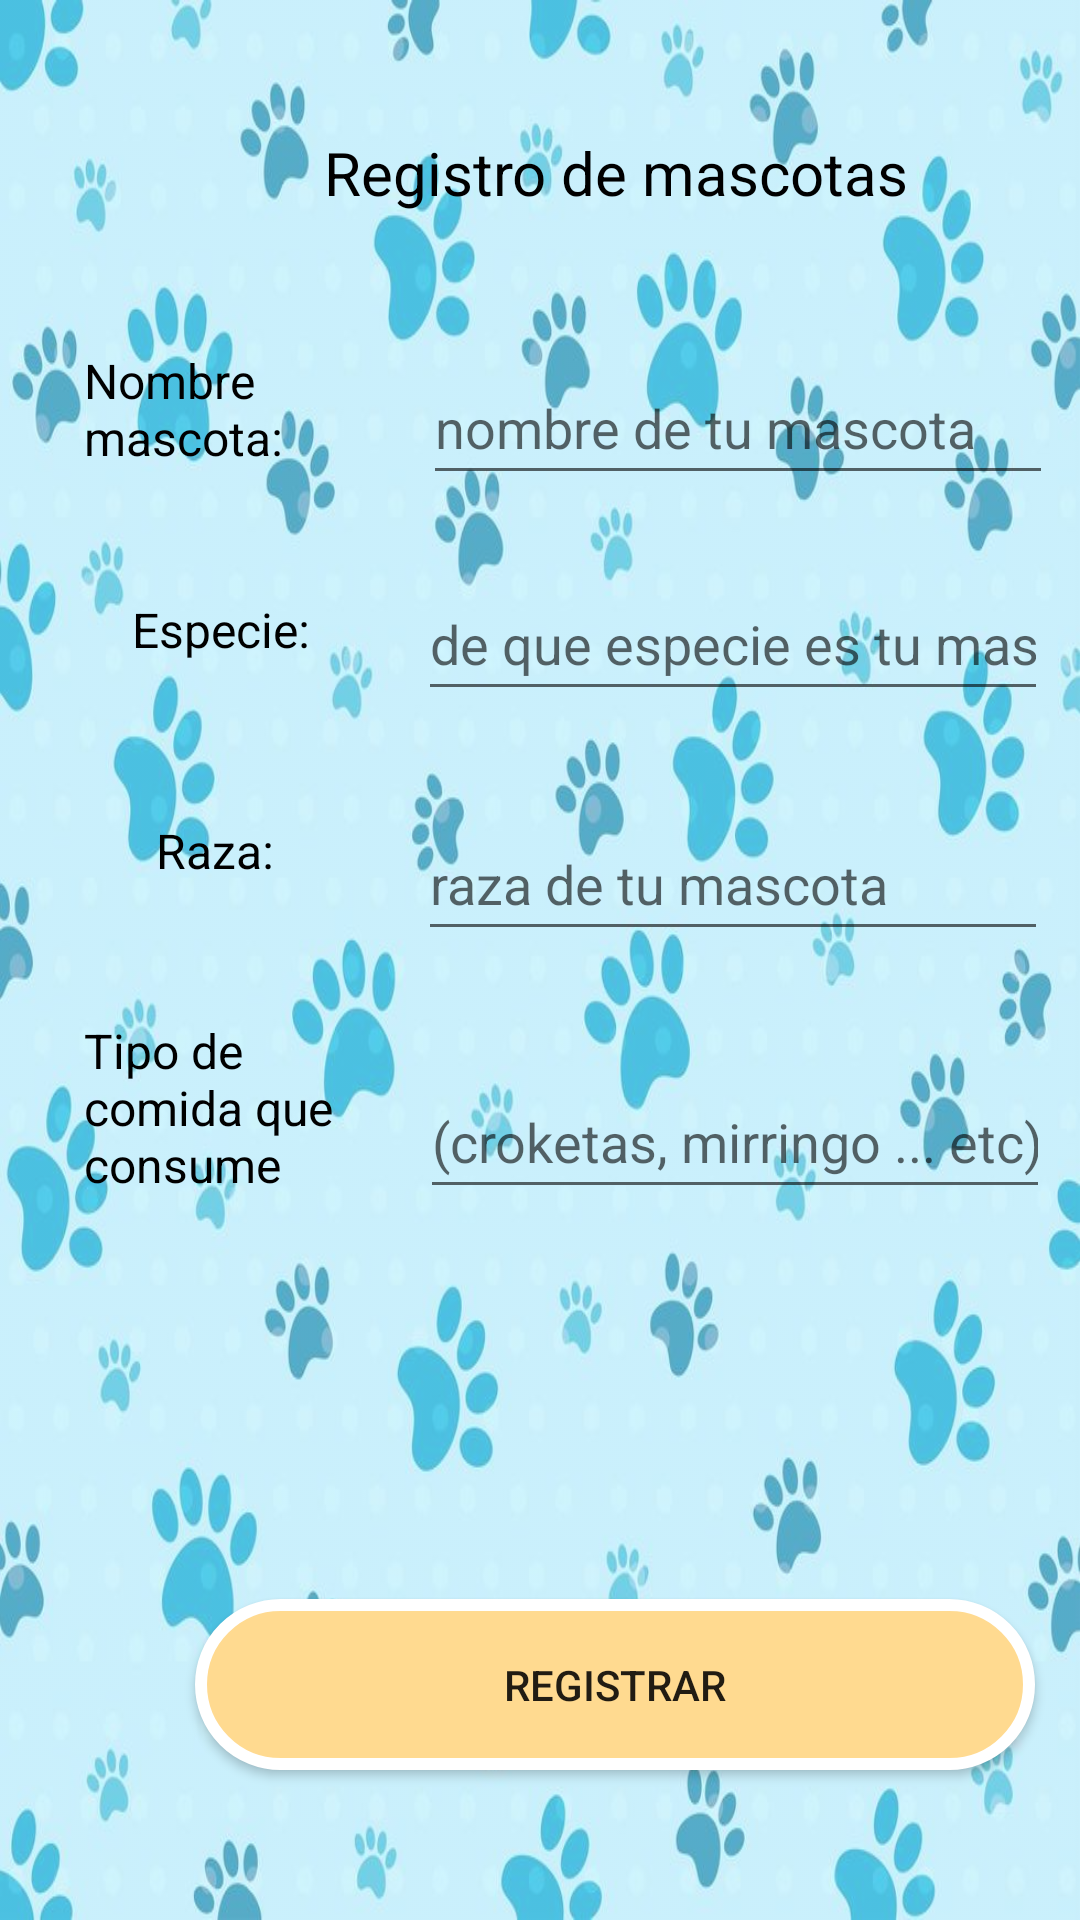

This screen was rendered from an Android layout file. Write that file and the resources it references.
<!-- AndroidManifest.xml: application theme Theme.AppMascotas -->
<!-- res/layout/activity_registro_mascotas.xml -->
<?xml version="1.0" encoding="utf-8"?>
<androidx.constraintlayout.widget.ConstraintLayout xmlns:android="http://schemas.android.com/apk/res/android"
    xmlns:app="http://schemas.android.com/apk/res-auto"
    xmlns:tools="http://schemas.android.com/tools"
    android:layout_width="match_parent"
    android:layout_height="match_parent"
    android:background="@drawable/backgroun_image"
    android:backgroundTint="#60C6FBFD"
    android:backgroundTintMode="src_over"
    tools:context=".vistas.RegistroMascotas">

    <TextView
        android:id="@+id/textView9"
        android:layout_width="wrap_content"
        android:layout_height="wrap_content"
        android:layout_marginStart="108dp"
        android:layout_marginTop="44dp"
        android:text="Registro de mascotas"
        android:textColor="#000000"
        android:textSize="20sp"
        app:layout_constraintStart_toStartOf="parent"
        app:layout_constraintTop_toTopOf="parent" />

    <Button
        android:id="@+id/button2"
        android:layout_width="280dp"
        android:layout_height="57dp"
        android:layout_marginStart="65dp"
        android:layout_marginBottom="50dp"
        android:background="@drawable/ovalado"
        android:onClick="btnRegistroPet"
        android:text="@string/btnRegistrar"
        app:layout_constraintBottom_toBottomOf="parent"
        app:layout_constraintStart_toStartOf="parent" />

    <EditText
        android:id="@+id/txtNombreMascota"
        android:layout_width="wrap_content"
        android:layout_height="wrap_content"
        android:layout_marginStart="18dp"
        android:layout_marginTop="46dp"
        android:ems="10"
        android:hint="nombre de tu mascota"
        android:inputType="textPersonName"
        android:minHeight="48dp"
        app:layout_constraintStart_toEndOf="@+id/textView11"
        app:layout_constraintTop_toBottomOf="@+id/textView9" />

    <TextView
        android:id="@+id/textView12"
        android:layout_width="wrap_content"
        android:layout_height="wrap_content"
        android:layout_marginStart="52dp"
        android:layout_marginTop="52dp"
        android:text="@string/lblRaza"
        android:textColor="#000000"
        android:textSize="16sp"
        app:layout_constraintStart_toStartOf="parent"
        app:layout_constraintTop_toBottomOf="@+id/textView10" />

    <TextView
        android:id="@+id/textView38"
        android:layout_width="100dp"
        android:layout_height="64dp"
        android:layout_marginStart="28dp"
        android:layout_marginTop="45dp"
        android:text="Tipo de comida que consume"
        android:textColor="#000000"
        android:textSize="16sp"
        app:layout_constraintStart_toStartOf="parent"
        app:layout_constraintTop_toBottomOf="@+id/textView12" />

    <EditText
        android:id="@+id/txtRaza"
        android:layout_width="wrap_content"
        android:layout_height="wrap_content"
        android:layout_marginStart="48dp"
        android:layout_marginTop="32dp"
        android:ems="10"
        android:hint="raza de tu mascota"
        android:inputType="textPersonName"
        android:minHeight="48dp"
        app:layout_constraintStart_toEndOf="@+id/textView12"
        app:layout_constraintTop_toBottomOf="@+id/txtEspecie" />

    <EditText
        android:id="@+id/txtTipoComida"
        android:layout_width="wrap_content"
        android:layout_height="wrap_content"
        android:layout_marginStart="12dp"
        android:layout_marginTop="38dp"
        android:ems="10"
        android:hint="(croketas, mirringo ... etc)"
        android:inputType="textPersonName"
        android:minHeight="48dp"
        app:layout_constraintStart_toEndOf="@+id/textView38"
        app:layout_constraintTop_toBottomOf="@+id/txtRaza" />

    <EditText
        android:id="@+id/txtEspecie"
        android:layout_width="wrap_content"
        android:layout_height="wrap_content"
        android:layout_marginStart="36dp"
        android:layout_marginTop="24dp"
        android:ems="10"
        android:hint="de que especie es tu mascota?"
        android:inputType="textPersonName"
        android:minHeight="48dp"
        app:layout_constraintStart_toEndOf="@+id/textView10"
        app:layout_constraintTop_toBottomOf="@+id/txtNombreMascota" />

    <TextView
        android:id="@+id/textView11"
        android:layout_width="95dp"
        android:layout_height="39dp"
        android:layout_marginStart="28dp"
        android:layout_marginTop="116dp"
        android:text="@string/lblNombreMascota"
        android:textColor="#000000"
        android:textSize="16sp"
        app:layout_constraintStart_toStartOf="parent"
        app:layout_constraintTop_toTopOf="parent" />

    <TextView
        android:id="@+id/textView10"
        android:layout_width="wrap_content"
        android:layout_height="wrap_content"
        android:layout_marginStart="44dp"
        android:layout_marginTop="44dp"
        android:text="@string/lblEspecie"
        android:textColor="#000000"
        android:textSize="16sp"
        app:layout_constraintStart_toStartOf="parent"
        app:layout_constraintTop_toBottomOf="@+id/textView11" />

</androidx.constraintlayout.widget.ConstraintLayout>
<!-- resources referenced by this layout -->
<resources>
  <!-- drawable backgroun_image: png bitmap (drawable, 917509 bytes) -->
  <!-- drawable ovalado (drawable) -->
  <?xml version="1.0" encoding="utf-8"?>
  <shape xmlns:android="http://schemas.android.com/apk/res/android" android:shape="rectangle">
      <solid android:color="#FFDA90"/>
  
      <stroke android:width="4dp"
          android:color="#ffffff"/>
  
      <padding android:left="1dp"
          android:top="1dp"
          android:right="1dp"
          android:bottom="1dp"/>
  
      <corners android:radius="30dp"/>
  </shape>
  <string name="btnRegistrar">Registrar</string>
  <string name="lblEspecie">Especie: </string>
  <string name="lblNombreMascota">Nombre mascota: </string>
  <string name="lblRaza">Raza: </string>
  <style name="Theme.AppMascotas" parent="Theme.AppCompat.Light.NoActionBar">
          
          <item name="colorPrimary">@color/purple_500</item>
          <item name="colorPrimaryVariant">@color/purple_700</item>
          <item name="colorOnPrimary">@color/white</item>
          
          <item name="colorSecondary">@color/teal_200</item>
          <item name="colorSecondaryVariant">@color/teal_700</item>
          <item name="colorOnSecondary">@color/black</item>
          
          <item name="android:statusBarColor">?attr/colorPrimaryVariant</item>
          
      </style>
  <!-- not gathered from this repository: default colours our renderer supplied (Android Studio template values) -->
  <color name="purple_500">#FF6200EE</color>
  <color name="purple_700">#FF3700B3</color>
  <color name="teal_200">#FF03DAC5</color>
  <color name="teal_700">#FF018786</color>
  <color name="black">#FF000000</color>
  <color name="white">#FFFFFFFF</color>
</resources>
